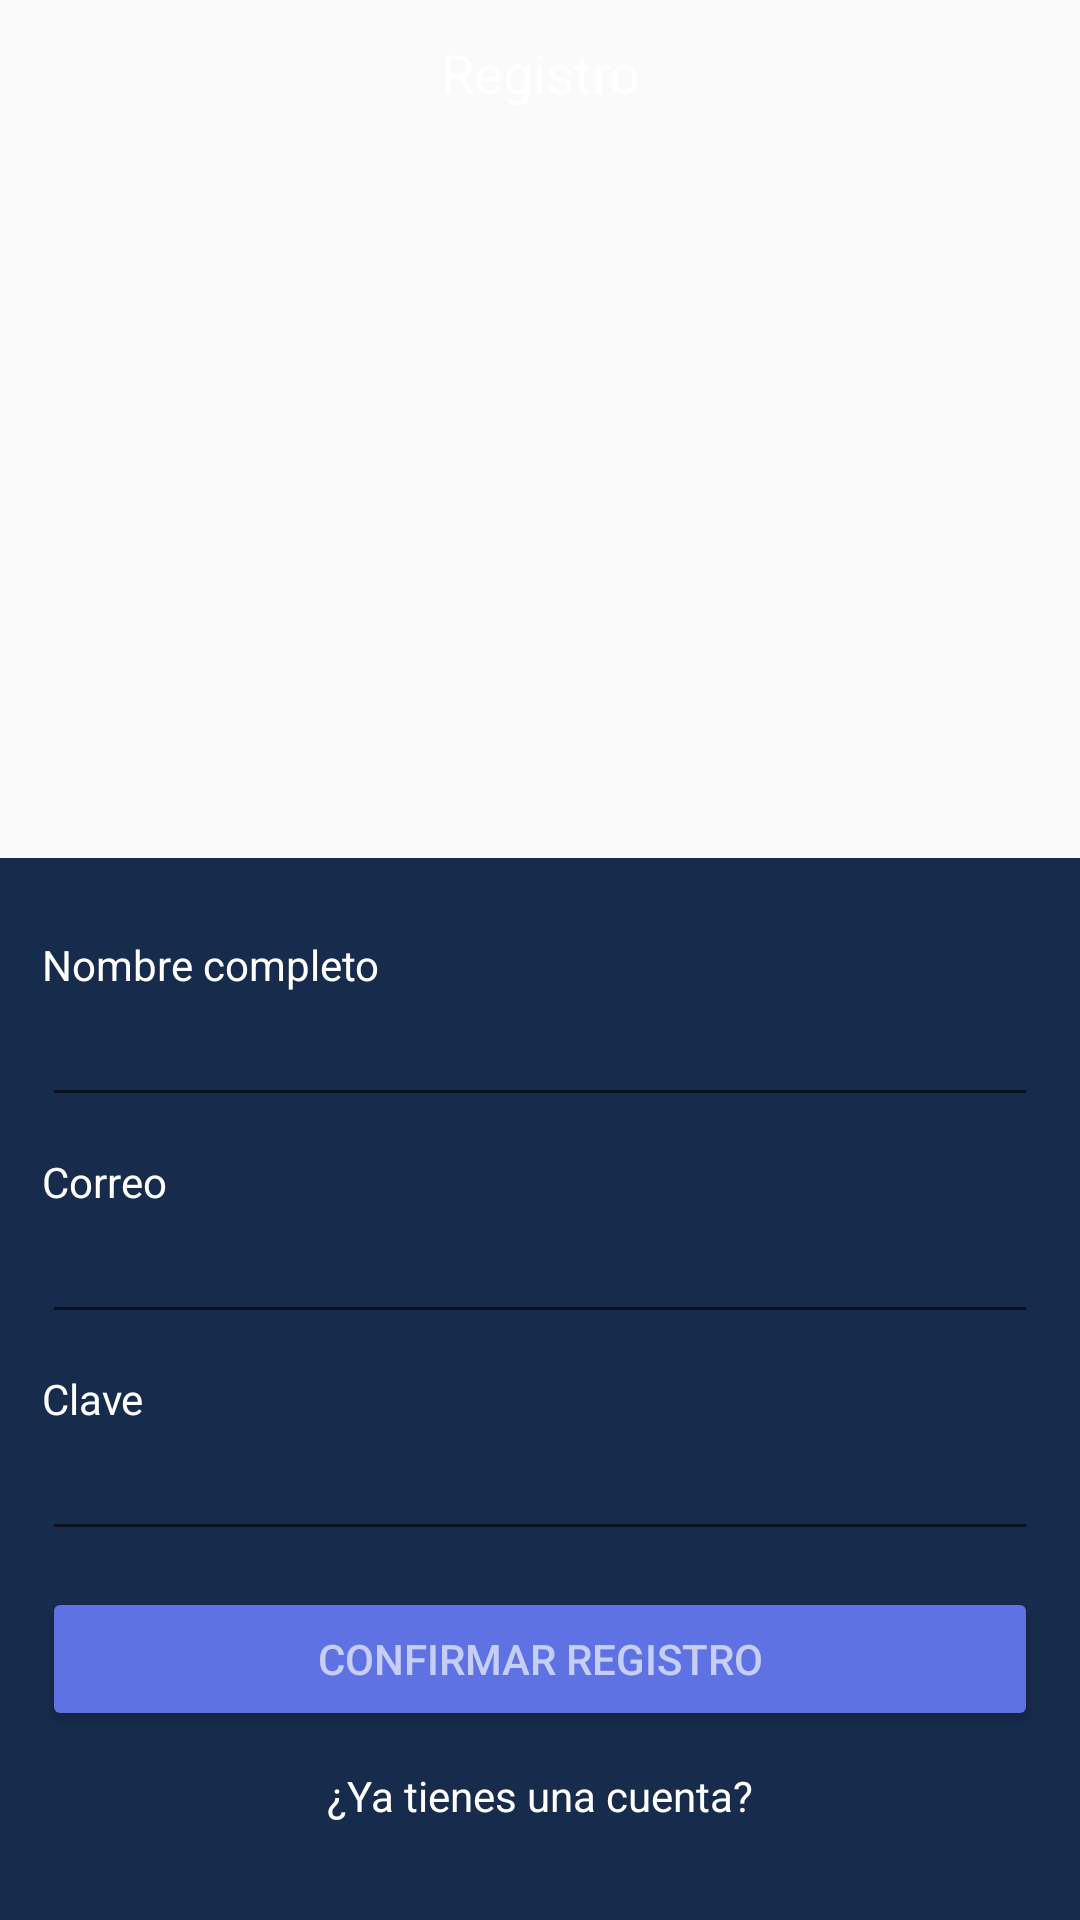

Write the Android layout XML for this screen, with the resource values it uses.
<!-- AndroidManifest.xml: application theme AppTheme -->
<!-- res/layout/activity_register.xml -->
<?xml version="1.0" encoding="utf-8"?>
<LinearLayout
    xmlns:android="http://schemas.android.com/apk/res/android"
    xmlns:tools="http://schemas.android.com/tools"
    android:layout_width="match_parent"
    android:layout_height="match_parent"
    android:orientation="vertical"
    tools:context=".RegisterActivity">

    <TextView
        android:paddingTop="12dp"
        android:layout_width="match_parent"
        android:layout_height="0dp"
        android:textColor="@color/white"
        android:layout_weight="1"
        android:text="@string/label_registro"
        android:gravity="center_horizontal"
        android:background="@drawable/bg_gradient"
        android:textAppearance="@style/TextAppearance.AppCompat.Medium"
        />

    <LinearLayout
        android:layout_width="match_parent"
        android:layout_height="wrap_content"
        android:orientation="vertical"
        android:padding="14dp"
        android:background="@color/colorPrimaryDark">

        <TextView
            android:layout_width="wrap_content"
            android:layout_height="wrap_content"
            android:text="@string/label_name"
            android:textColor="@color/white"
            android:layout_marginTop="12dp"/>

        <EditText
            android:layout_width="match_parent"
            android:layout_height="wrap_content"
            android:inputType="text"
            android:textColor="@color/white"/>

        <TextView
            android:layout_width="wrap_content"
            android:layout_height="wrap_content"
            android:text="@string/label_email"
            android:textColor="@color/white"
            android:layout_marginTop="12dp"/>

        <EditText
            android:layout_width="match_parent"
            android:layout_height="wrap_content"
            android:inputType="textEmailAddress"
            android:textColor="@color/white"/>

        <TextView
            android:layout_width="wrap_content"
            android:layout_height="wrap_content"
            android:text="@string/label_password"
            android:textColor="@color/white"
            android:layout_marginTop="12dp"/>

        <EditText
            android:layout_width="match_parent"
            android:layout_height="wrap_content"
            android:inputType="textPassword"/>

        <Button
            android:layout_width="match_parent"
            android:layout_height="wrap_content"
            android:text="@string/btn_register"
            android:layout_marginTop="12dp"
            style="@style/Widget.AppCompat.Button.Colored"
            android:textColor="@color/whiteTransparent"/>

        <TextView
            android:id="@+id/tvGoToLogin"
            android:layout_width="wrap_content"
            android:layout_height="wrap_content"
            android:layout_gravity="center"
            android:layout_marginTop="12dp"
            android:textColor="@color/white"
            android:layout_marginBottom="18dp"
            android:text="@string/label_go_to_login" />

    </LinearLayout>




</LinearLayout>
<!-- resources referenced by this layout -->
<resources>
  <color name="colorPrimaryDark">#172b4d</color>
  <color name="white">#FFF</color>
  <color name="whiteTransparent">#A6FFFFFF</color>
  <string name="btn_register">Confirmar registro</string>
  <string name="label_email">Correo</string>
  <string name="label_go_to_login">¿Ya tienes una cuenta?</string>
  <string name="label_name">Nombre completo</string>
  <string name="label_password">Clave</string>
  <string name="label_registro">Registro</string>
  <style name="AppTheme" parent="Theme.AppCompat.Light.DarkActionBar">
          
          <item name="colorPrimary">@color/colorPrimary</item>
          <item name="colorPrimaryDark">@color/colorPrimaryDark</item>
          <item name="colorAccent">@color/colorAccent</item>
      </style>
  <color name="colorPrimary">#825ee4</color>
  <color name="colorAccent">#5e72e4</color>
</resources>
